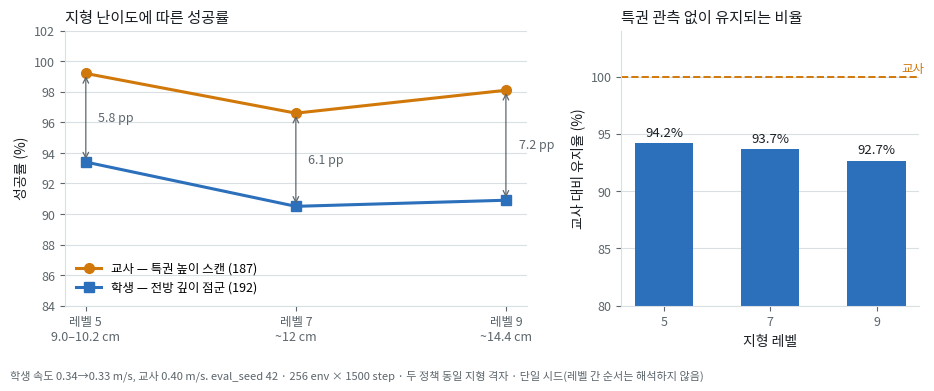

Python code for this plot: (Note: this script raises an exception after producing the figure.)
#!/usr/bin/env python3
"""그림 11 — 지형 난이도에 따른 학생·교사 성능.

학생(전방 깊이 192점)이 교사(특권 높이 스캔 187차원)의 몇 %를 유지하는지,
그리고 그 격차가 난이도에 따라 벌어지는지를 본다. 이 그림의 주장은
"학생이 교사를 이긴다" 가 아니라 "격차가 난이도에 무관하게 일정하다" 이다.

두 정책은 **같은 지형 격자**에서 측정해야 한다. 교사 play cfg 만 num_cols=8
이던 시기의 값(97.3/97.0/96.6)은 디딤돌이 0% 라 무효다(커밋 e75d76e).

단일 시드 측정이므로 레벨 사이의 순서는 해석하지 않는다 — 둘 다 단조롭지 않다.

사용:
  python scripts/je_loco/plot_terrain_levels.py --out docs/figs/fig11_terrain.png
"""
import argparse

import matplotlib
matplotlib.use("Agg")
import matplotlib.pyplot as plt

plt.rcParams["font.family"] = ["Noto Sans CJK JP", "DejaVu Sans"]
plt.rcParams["axes.unicode_minus"] = False

INK, INK2, GRID = "#1a1f24", "#5c666c", "#d9dfe2"
C_STU, C_TEA = "#2c6fbb", "#d1780a"

# 2026-09-11 측정 (지형 격자 일치 후). eval_seed 42, 256 env, 1500 step.
LEVELS = [5, 7, 9]
STAIR = ["9.0–10.2 cm", "~12 cm", "~14.4 cm"]
STUDENT = [93.4, 90.5, 90.9]
TEACHER = [99.2, 96.6, 98.1]
STU_SPD = [0.34, 0.33, 0.33]
TEA_SPD = [0.40, 0.40, 0.40]


def main():
    ap = argparse.ArgumentParser()
    ap.add_argument("--out", default="docs/figs/fig11_terrain.png")
    a = ap.parse_args()

    fig, (ax, ax2) = plt.subplots(
        1, 2, figsize=(9.4, 3.9), gridspec_kw={"width_ratios": [1.55, 1]})

    # ── 왼쪽: 성공률 ──
    ax.plot(LEVELS, TEACHER, "o-", color=C_TEA, lw=2.2, ms=7,
            label="교사 — 특권 높이 스캔 (187)")
    ax.plot(LEVELS, STUDENT, "s-", color=C_STU, lw=2.2, ms=7,
            label="학생 — 전방 깊이 점군 (192)")
    for lv, s, t in zip(LEVELS, STUDENT, TEACHER):
        ax.annotate("", xy=(lv, t), xytext=(lv, s),
                    arrowprops=dict(arrowstyle="<->", color=INK2, lw=0.9))
        ax.text(lv + 0.12, (s + t) / 2, f"{t - s:.1f} pp",
                color=INK2, fontsize=9, va="center")
    ax.set_xticks(LEVELS)
    ax.set_xticklabels([f"레벨 {l}\n{h}" for l, h in zip(LEVELS, STAIR)], fontsize=9)
    ax.set_ylabel("성공률 (%)", color=INK)
    ax.set_ylim(84, 102)
    ax.legend(frameon=False, fontsize=9, loc="lower left")
    ax.set_title("지형 난이도에 따른 성공률", color=INK, fontsize=11, loc="left")

    # ── 오른쪽: 유지율 ──
    keep = [100 * s / t for s, t in zip(STUDENT, TEACHER)]
    ax2.bar([str(l) for l in LEVELS], keep, color=C_STU, width=0.55)
    for i, k in enumerate(keep):
        ax2.text(i, k + 0.6, f"{k:.1f}%", ha="center", color=INK, fontsize=9.5)
    ax2.axhline(100, color=C_TEA, lw=1.4, ls="--")
    ax2.text(2.45, 100.4, "교사", color=C_TEA, fontsize=9, ha="right")
    ax2.set_ylim(80, 104)
    ax2.set_xlabel("지형 레벨", color=INK)
    ax2.set_ylabel("교사 대비 유지율 (%)", color=INK)
    ax2.set_title("특권 관측 없이 유지되는 비율", color=INK, fontsize=11, loc="left")

    for x in (ax, ax2):
        x.grid(axis="y", color=GRID, lw=0.8)
        x.set_axisbelow(True)
        for sp in ("top", "right"):
            x.spines[sp].set_visible(False)
        for sp in ("left", "bottom"):
            x.spines[sp].set_color(GRID)
        x.tick_params(colors=INK2, labelsize=9)

    cap = (f"학생 속도 {STU_SPD[0]:.2f}→{STU_SPD[-1]:.2f} m/s, "
           f"교사 {TEA_SPD[0]:.2f} m/s. eval_seed 42 · 256 env × 1500 step · "
           f"두 정책 동일 지형 격자 · 단일 시드(레벨 간 순서는 해석하지 않음)")
    fig.text(0.012, 0.015, cap, color=INK2, fontsize=8)
    fig.tight_layout(rect=(0, 0.055, 1, 1))
    fig.savefig(a.out, dpi=200, facecolor="white")
    print(f"저장: {a.out}")
    print(f"유지율 {keep[0]:.1f} / {keep[1]:.1f} / {keep[2]:.1f} %")


if __name__ == "__main__":
    main()
